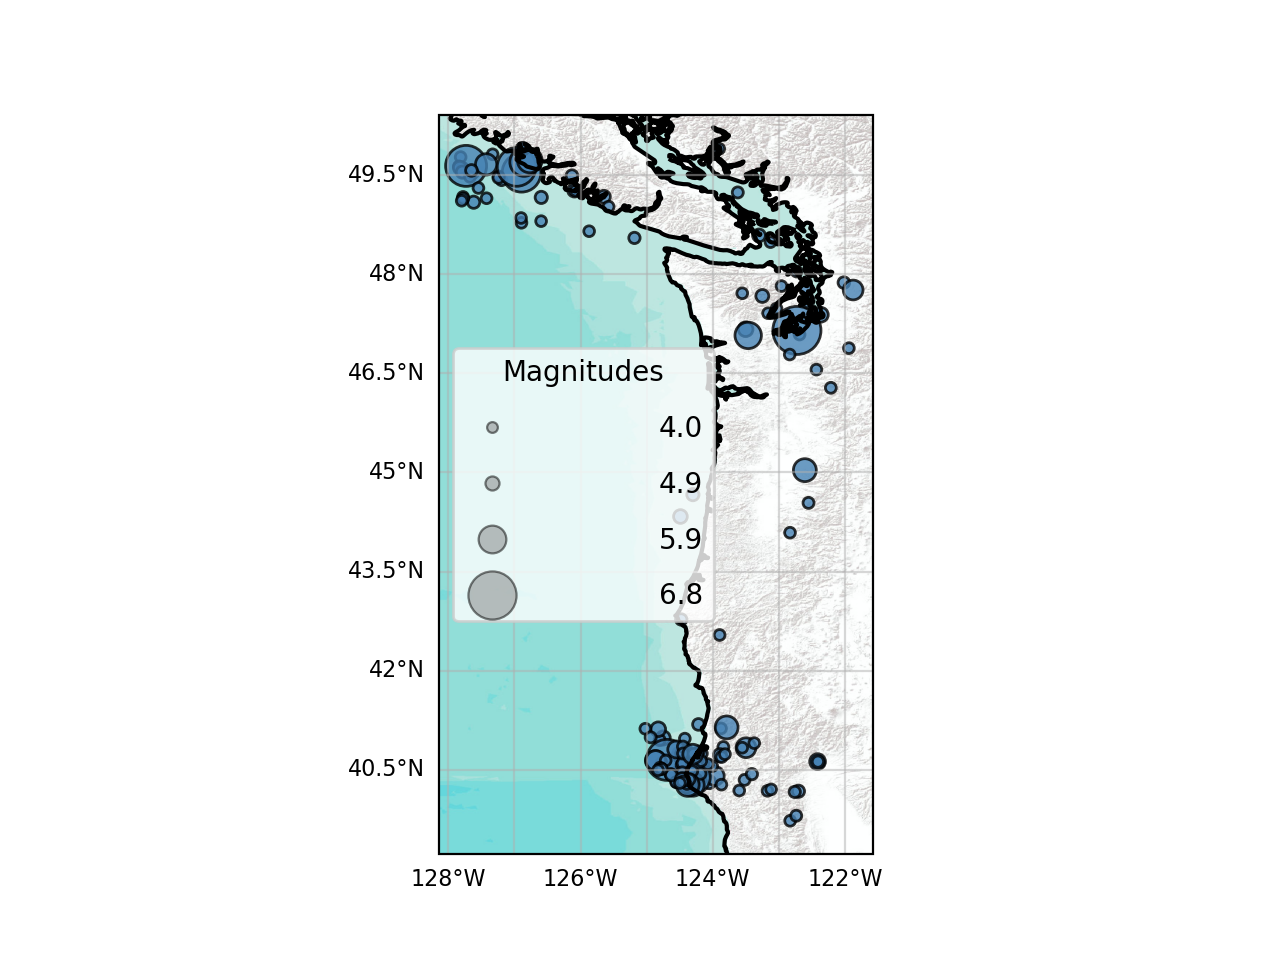

Values plotted in this chart, from the file beside it:
lon, lat, mag, time_string, depth, catalog_id, event_id
-123, 47.82, 4.04, 2023-12-24T15:14:04.220000, 52.39, , 0
-124.5, 40.76, 4.03, 2023-10-16T10:31:25.060000, 23.63, , 1
-124.1, 40.32, 4.83, 2023-10-16T10:20:49.740000, 31.06, , 2
-122.7, 48.04, 4.3, 2023-10-09T02:21:08.960000, 54.95, , 3
-124.3, 40.3, 4.09, 2023-10-01T15:41:29.620000, 9.8, , 4
-124.4, 40.5, 4.22, 2023-09-30T17:16:47.830000, 29.09, , 5
-124.3, 40.56, 4.65, 2023-09-30T15:26:26.760000, 17.88, , 6
-124.2, 40.32, 4.07, 2023-08-17T21:08:00.860000, 31.93, , 7
-124.4, 40.54, 4.54, 2023-03-21T23:18:19.630000, 18.1, , 8
-123.9, 41.13, 4.26, 2023-01-20T08:01:14.570000, 25.27, , 9
-124, 40.41, 5.35, 2023-01-01T18:35:04.510000, 30.63, , 10
-124, 40.56, 4.16, 2022-12-24T19:33:44.190000, 22.4, , 11
-124.3, 40.55, 4.35, 2022-12-20T22:06:34.380000, 19.74, , 12
-124.2, 40.52, 4.92, 2022-12-20T10:39:02.360000, 26.55, , 13
-124.4, 40.52, 6.4, 2022-12-20T10:34:24.770000, 17.91, , 14
-126.1, 49.27, 4.9, 2022-11-26T03:50:17.526000, 33.38, , 15
-124.1, 40.58, 4.1, 2022-10-23T18:16:23.050000, 28.35, , 16
-123.5, 40.35, 4.32, 2022-10-20T07:55:16.770000, 33.05, , 17
-122.6, 44.54, 4.39, 2022-10-07T12:52:36.010000, 13.17, , 18
-124.2, 40.49, 4.07, 2022-04-04T15:16:46.240000, 21.4, , 19
-124.3, 40.39, 6.2, 2021-12-20T20:10:31.310000, 27.04, , 20
-124.3, 40.36, 4.38, 2021-11-03T00:24:51.300000, 29.6, , 21
-124.4, 40.27, 4.47, 2021-09-09T21:57:56.520000, 32.83, , 22
-124.4, 40.28, 4.0, 2021-08-31T08:01:11.180000, 32.36, , 23
-124.4, 40.28, 4.35, 2021-07-21T10:05:30.050000, 35.38, , 24
-124.4, 40.32, 5.12, 2021-07-18T06:46:12.650000, 30.91, , 25
-123.6, 40.19, 4.03, 2021-04-20T09:48:34.270000, 33.89, , 26
-124.6, 40.45, 4.17, 2020-05-19T15:58:31.620000, 23.64, , 27
-127.6, 49.54, 4.8, 2020-05-10T04:46:01.644000, 10.0, , 28
-124.5, 40.35, 5.21, 2020-03-18T22:08:20.920000, 28.61, , 29
-125.2, 48.55, 4.5, 2020-01-24T21:35:29.100000, 10.0, , 30
-124.4, 40.28, 4.06, 2019-12-19T15:30:12.980000, 21.4, , 31
-124.5, 42.78, 4.53, 2019-11-30T01:45:12.620000, 16.65, , 32
-122, 47.87, 4.58, 2019-07-12T09:51:38.340000, 28.82, , 33
-124.3, 40.27, 5.58, 2019-06-23T03:53:02.890000, 9.44, , 34
-124.5, 40.43, 4.19, 2019-03-29T04:55:25.890000, 27.8, , 35
-123.8, 40.85, 4.39, 2019-02-06T18:23:01.570000, 25.83, , 36
-124.5, 40.31, 4.19, 2019-02-03T23:43:21.810000, 7.66, , 37
-124.5, 40.3, 4.3, 2019-02-02T10:52:21.990000, 6.44, , 38
-124.5, 40.32, 4.08, 2019-01-15T20:20:20.120000, 7.09, , 39
-123.6, 47.71, 4.08, 2018-11-19T11:09:13.130000, 39.42, , 40
-124.5, 40.43, 4.66, 2018-03-23T03:09:39.100000, 25.19, , 41
-124.4, 40.75, 4.42, 2018-03-22T16:24:49.560000, 24.52, , 42
-127.3, 49.81, 4.1, 2018-03-06T09:38:26.420000, 10.0, , 43
-124.3, 40.29, 4.03, 2017-06-24T21:22:03.060000, 9.14, , 44
-123, 47.48, 4.09, 2017-02-23T04:59:04.050000, 15.44, , 45
-127.8, 49.77, 4.0, 2017-01-31T01:38:28, 40.8, , 46
-124.4, 40.28, 4.35, 2016-12-05T18:33:15.480000, 22.1, , 47
-124.5, 40.35, 4.11, 2016-10-27T06:37:23.630000, 23.97, , 48
-123.4, 40.44, 4.49, 2016-08-28T21:20:52.090000, 35.62, , 49
-123.9, 40.72, 4.81, 2016-07-21T23:09:05.780000, 26.24, , 50
-124.3, 40.27, 4.31, 2016-01-07T05:49:52.430000, 16.95, , 51
-123.3, 48.59, 4.79, 2015-12-30T07:39:29.310000, 52.42, , 52
-122.8, 44.09, 4.14, 2015-07-04T15:42:18.050000, 7.95, , 53
-124.7, 40.65, 4.34, 2015-05-26T10:17:35.820000, 19.72, , 54
-125.6, 49.17, 4.8, 2015-01-08T02:02:53.840000, 24.64, , 55
-124.4, 40.27, 4.24, 2014-10-19T14:24:04.460000, 22.33, , 56
-124.4, 40.35, 4.14, 2014-06-02T23:54:19.680000, 18.12, , 57
-127.8, 49.63, 4.1, 2014-04-24T12:06:56, 10.0, , 58
-127.8, 49.55, 4.0, 2014-04-24T08:09:55.710000, 10.0, , 59
... 120 more rows
